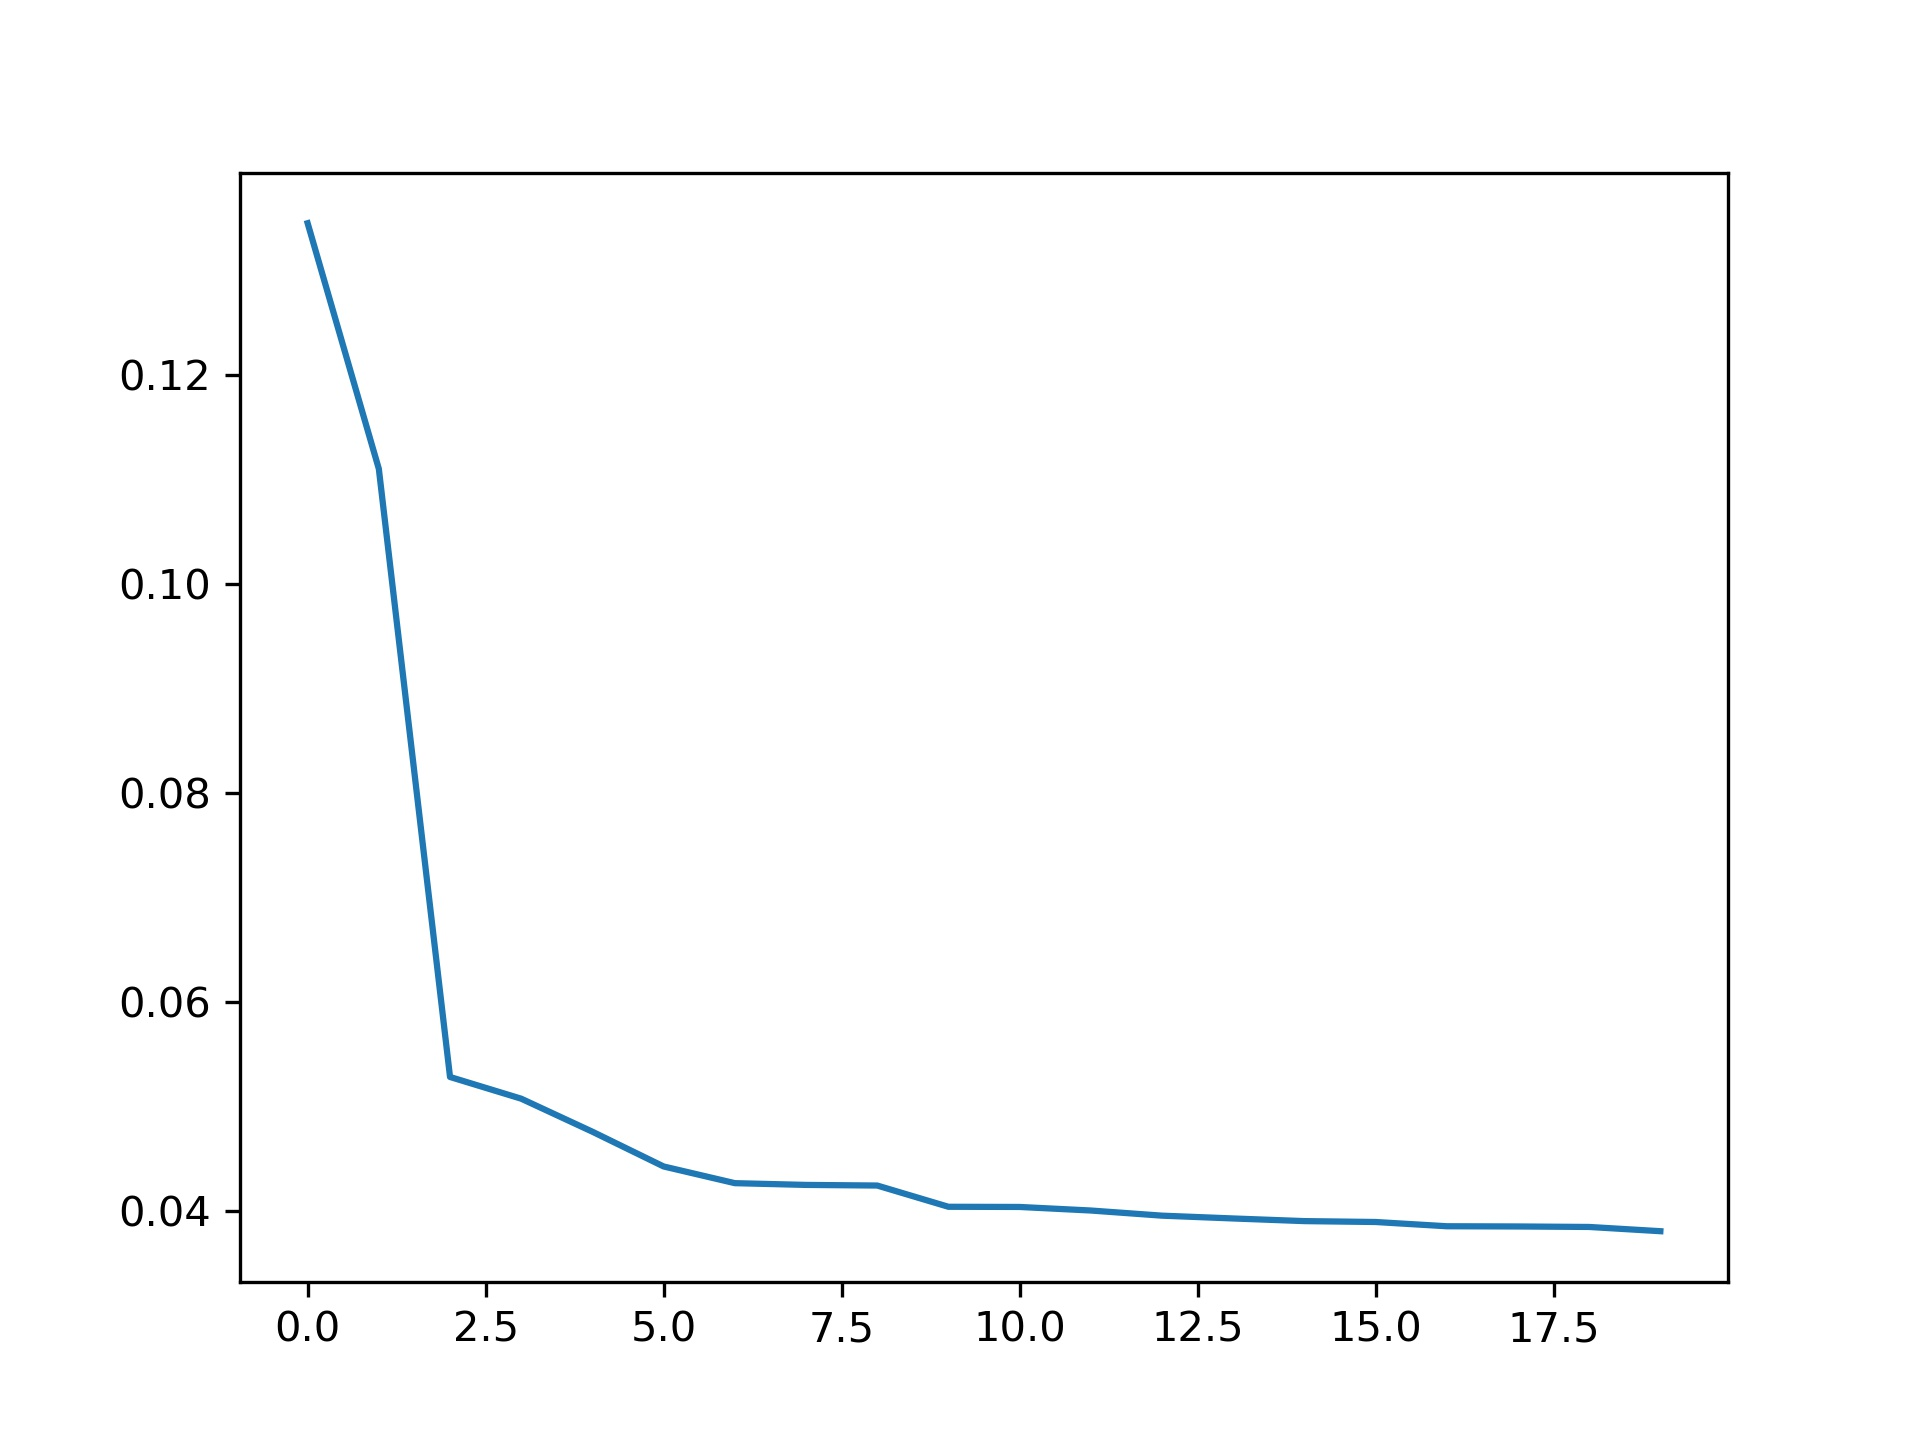

Data behind this chart, as committed beside it:
, ICs, Importance
0, IC19, 0.1346
1, IC8, 0.1111
2, IC16, 0.05284
3, IC7, 0.05076
4, IC14, 0.04759
5, IC1, 0.04427
6, IC5, 0.04267
7, IC10, 0.0425
8, IC2, 0.04244
9, IC3, 0.04041
10, IC17, 0.04039
11, IC12, 0.04005
12, IC20, 0.03956
13, IC6, 0.03929
14, IC15, 0.03904
15, IC13, 0.03895
16, IC18, 0.03854
17, IC11, 0.03852
18, IC4, 0.03848
19, IC9, 0.03807
